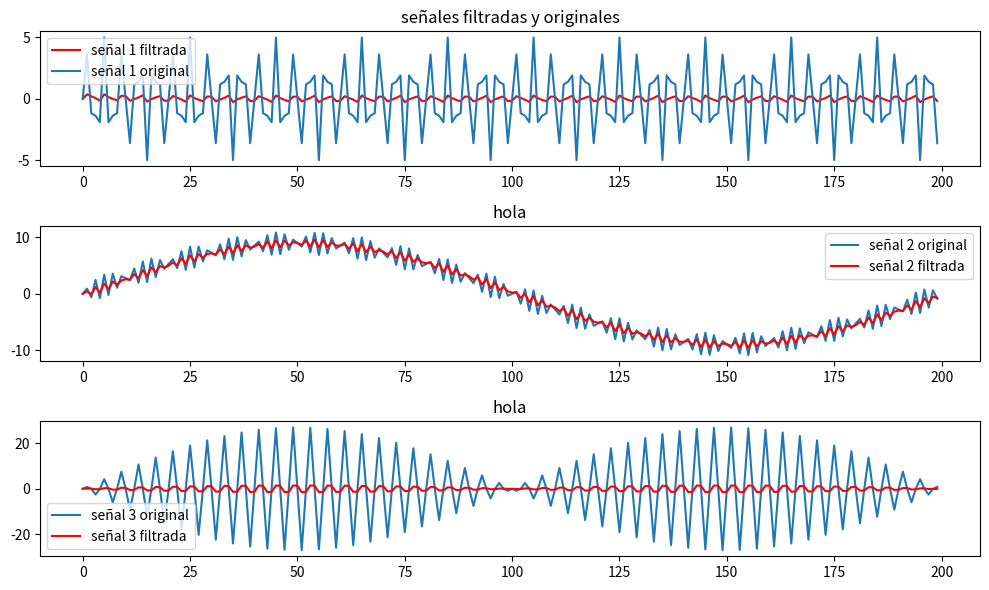

Recreate this plot in Python.
import numpy as np
import matplotlib.pyplot as plt


FREQ_0 = 9000
FREQ_1 = 5000
FREQ_2 = 100

SAMPLE = 20000
S_RATE = 20000.0

nMAX = 20000

# Ondas 
aW = [
      [2*np.sin((2*np.pi) * FREQ_0 * (i/S_RATE)) for i in range(SAMPLE)],
      [3*np.sin((2*np.pi) * FREQ_1 * (i/S_RATE)) for i in range(SAMPLE)],
      [9*np.sin((2*np.pi) * FREQ_2 * (i/S_RATE)) for i in range(SAMPLE)]
     ]
#señales
aS = [
      np.array(aW[0]) + np.array(aW[1]),
      np.array(aW[0]) + np.array(aW[2]),
      np.array(aW[1]) * np.array(aW[2])
     ]

def Filter_Comp(aV,nA):
    aF = np.zeros(len(aV)) #arreglo aF se completa con 0s del tamaño de aV
    #aF = aV
    for i in range(1,nMAX):
        aF[i] = nA * aV[i] + (1.0 - nA) * aF[i - 1]
    return aF



#--------------------------------------------------------------------
# grafica
#--------------------------------------------------------------------

plt.figure(figsize=(10,6))

# grafica 1

plt.subplot(3,1,1)
plt.plot(Filter_Comp(aS[0], 0.1)[:200], label = 'señal 1 filtrada',
color="red")
plt.plot(aS[0][:200], label = 'señal 1 original')
plt.title('señales filtradas y originales')
plt.legend()


# grafica 2

plt.subplot(3,1,2)
plt.plot(aS[1][:200], label = 'señal 2 original')
plt.plot(Filter_Comp(aS[1], 0.5)[:200], label = 'señal 2 filtrada'
,color="red")
plt.title('hola')
plt.legend()

# grafica 3

plt.subplot(3,1,3)
plt.plot(aS[2][:200], label = 'señal 3 original')
plt.plot(Filter_Comp(aS[2],0.1)[:200], label = 'señal 3 filtrada',
color="red")
plt.title('hola')
plt.legend()


#--------------------------------------------------------------------
#--------------------------------------------------------------------

plt.tight_layout()
plt.show()


#--------------------------------------------------------------------
#--------------------------------------------------------------------
#--------------------------------------------------------------------








